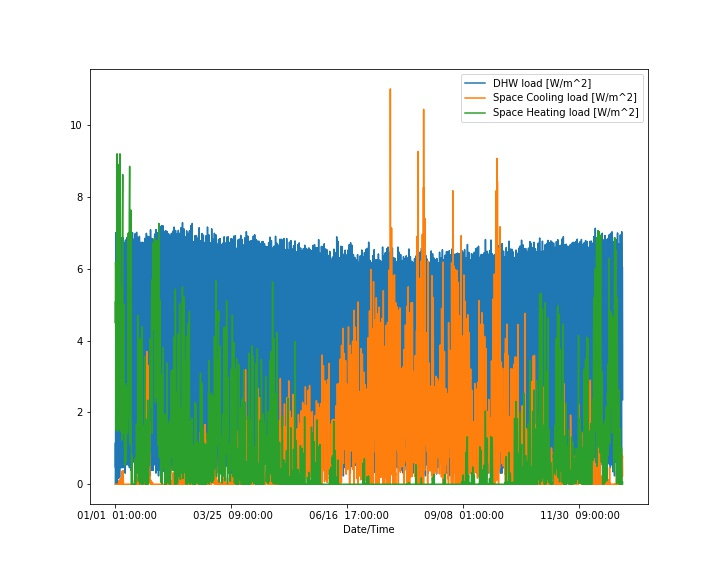

Source data for this figure (header and first rows):
Date/Time, Space Cooling load [W/m^2], Space Heating load [W/m^2], DHW load [W/m^2]
01/01  01:00:00, 0.0, 5.079, 0.0
01/01  02:00:00, 0.0, 4.489, 0.6191
01/01  03:00:00, 0.0, 5.144, 1.157
01/01  04:00:00, 0.0, 5.85, 0.4631
01/01  05:00:00, 0.0, 6.196, 1.314
01/01  06:00:00, 0.0, 6.059, 2.435
01/01  07:00:00, 0.0, 5.973, 5.775
01/01  08:00:00, 0.0, 5.141, 7.011
01/01  09:00:00, 0.0, 4.057, 6.992
01/01  10:00:00, 0.0, 2.405, 5.066
01/01  11:00:00, 0.0, 1.786, 6.234
01/01  12:00:00, 0.0, 1.702, 4.487
01/01  13:00:00, 0.0, 1.75, 3.373
01/01  14:00:00, 0.0, 1.752, 3.895
01/01  15:00:00, 0.0, 1.682, 3.087
01/01  16:00:00, 0.0, 1.502, 3.66
01/01  17:00:00, 0.0, 1.506, 3.13
01/01  18:00:00, 0.0, 1.764, 6.222
01/01  19:00:00, 0.0, 2.179, 5.741
01/01  20:00:00, 0.0, 2.118, 5.059
01/01  21:00:00, 0.0, 2.496, 6.23
01/01  22:00:00, 0.0, 3.017, 4.528
01/01  23:00:00, 0.0, 4.269, 3.03
01/01  24:00:00, 0.0, 5.493, 2.342
01/02  01:00:00, 0.0, 6.75, 1.782
01/02  02:00:00, 0.0, 7.217, 0.4644
01/02  03:00:00, 0.0, 7.422, 1.312
01/02  04:00:00, 0.0, 7.642, 0.0
01/02  05:00:00, 0.0, 8.135, 0.6192
01/02  06:00:00, 0.0, 8.688, 2.396
01/02  07:00:00, 0.0, 9.21, 6.386
01/02  08:00:00, 0.0, 8.688, 7.44
01/02  09:00:00, 0.0, 7.151, 6.865
01/02  10:00:00, 0.0, 4.662, 5.408
01/02  11:00:00, 0.0, 3.104, 5.481
01/02  12:00:00, 0.0, 2.441, 3.892
01/02  13:00:00, 0.0, 1.991, 4.31
01/02  14:00:00, 0.0, 1.765, 4.293
01/02  15:00:00, 0.0, 1.613, 2.458
01/02  16:00:00, 0.0, 1.471, 3.716
01/02  17:00:00, 0.0, 1.587, 3.709
01/02  18:00:00, 0.0, 2.326, 5.151
01/02  19:00:00, 0.0, 3.175, 6.651
01/02  20:00:00, 0.0, 3.492, 5.225
01/02  21:00:00, 0.0, 4.24, 6.196
01/02  22:00:00, 0.0, 5.002, 3.337
01/02  23:00:00, 0.0, 6.246, 4.152
01/02  24:00:00, 0.0, 6.75, 2.438
01/03  01:00:00, 0.0, 7.472, 1.627
01/03  02:00:00, 0.0, 7.943, 0.1548
01/03  03:00:00, 0.0, 8.235, 1.466
01/03  04:00:00, 0.0, 8.45, 0.3087
01/03  05:00:00, 0.0, 8.637, 0.4644
01/03  06:00:00, 0.0, 8.673, 2.117
01/03  07:00:00, 0.0, 8.777, 6.822
01/03  08:00:00, 0.0, 8.913, 7.013
01/03  09:00:00, 0.0, 6.955, 6.993
01/03  10:00:00, 0.0, 4.407, 5.566
01/03  11:00:00, 0.0, 2.877, 5.197
01/03  12:00:00, 0.0, 2.463, 4.34
... 8,700 more rows
